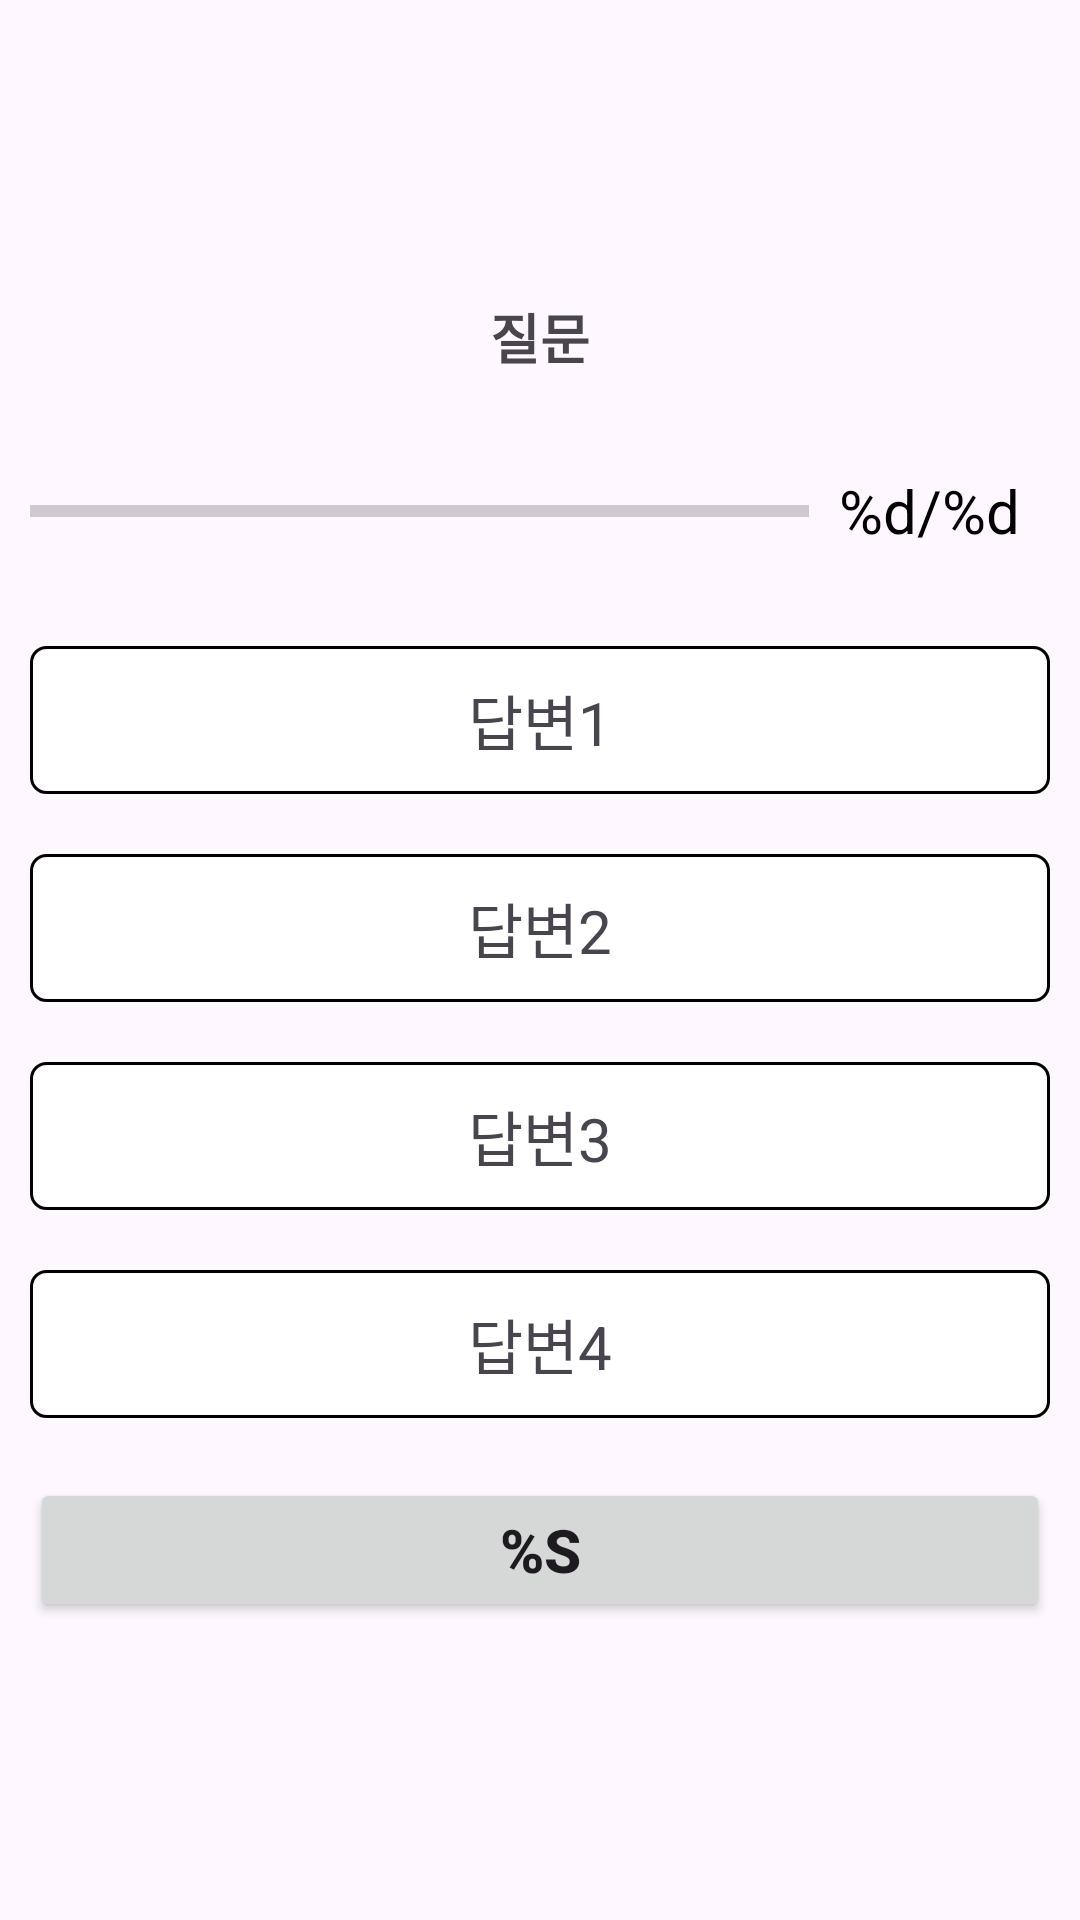

Here is an Android app screen rendered from its layout file. Give the layout XML and the strings, colors and styles it references.
<!-- AndroidManifest.xml: application theme Theme._20194111Quiz -->
<!-- res/layout/activity_main.xml -->
<?xml version="1.0" encoding="utf-8"?>
<LinearLayout xmlns:android="http://schemas.android.com/apk/res/android"
    xmlns:app="http://schemas.android.com/apk/res-auto"
    xmlns:tools="http://schemas.android.com/tools"
    android:layout_width="match_parent"
    android:layout_height="match_parent"
    android:gravity="center"
    android:orientation="vertical"
    android:padding="10dp"
    tools:context=".MainActivity">

    <TextView
        android:id="@+id/question_text"
        android:layout_width="match_parent"
        android:layout_height="wrap_content"
        android:gravity="center"
        android:text="@string/question"
        android:textSize="18sp"
        android:textStyle="bold" />

    <LinearLayout
        android:layout_width="match_parent"
        android:layout_height="wrap_content"
        android:layout_marginTop="20dp"
        android:gravity="center_vertical"
        android:orientation="horizontal">

        <ProgressBar
            android:id="@+id/progressBar"
            style="?android:progressBarStyleHorizontal"
            android:layout_width="0dp"
            android:layout_height="50dp"
            android:layout_weight="1"
            android:max="5"
            android:progress="0" />

        <TextView
            android:id="@+id/progress_text"
            android:layout_width="wrap_content"
            android:layout_height="wrap_content"
            android:padding="10dp"
            android:text="@string/count_label"
            android:textColor="@color/black"
            android:textSize="20sp" />

    </LinearLayout>

    <TextView
        android:id="@+id/option1_text"
        android:layout_width="match_parent"
        android:layout_height="wrap_content"
        android:layout_marginTop="20dp"
        android:background="@drawable/option_background"
        android:gravity="center"
        android:padding="10dp"
        android:text="답변1"
        android:textSize="20sp" />

    <TextView
        android:id="@+id/option2_text"
        android:layout_width="match_parent"
        android:layout_height="wrap_content"
        android:layout_marginTop="20dp"
        android:background="@drawable/option_background"
        android:gravity="center"
        android:padding="10dp"
        android:text="답변2"
        android:textSize="20sp" />

    <TextView
        android:id="@+id/option3_text"
        android:layout_width="match_parent"
        android:layout_height="wrap_content"
        android:layout_marginTop="20dp"
        android:background="@drawable/option_background"
        android:gravity="center"
        android:padding="10dp"
        android:text="답변3"
        android:textSize="20sp" />

    <TextView
        android:id="@+id/option4_text"
        android:layout_width="match_parent"
        android:layout_height="wrap_content"
        android:layout_marginTop="20dp"
        android:background="@drawable/option_background"
        android:gravity="center"
        android:padding="10dp"
        android:text="답변4"
        android:textSize="20sp" />

    <Button
        android:id="@+id/submit_btn"
        android:layout_width="match_parent"
        android:layout_height="wrap_content"
        android:layout_marginTop="20dp"
        android:text="@string/submit"
        android:textSize="20sp"
        android:textStyle="bold" />



</LinearLayout>
<!-- resources referenced by this layout -->
<resources>
  <!-- drawable option_background (drawable) -->
  <?xml version="1.0" encoding="utf-8"?>
  <shape xmlns:android="http://schemas.android.com/apk/res/android"
      android:shape="rectangle">
  
      
      <stroke
          android:width="1dp"
          android:color="@color/black"/>
  
      
      <solid android:color="@color/white"/>
  
      
      <corners android:radius="5dp"/>
  </shape>
  <string name="count_label">%d/%d</string>
  <string name="question">질문</string>
  <string name="submit">%s</string>
  <style name="Theme._20194111Quiz" parent="Base.Theme._20194111Quiz" />
  <style name="Base.Theme._20194111Quiz" parent="Theme.Material3.DayNight.NoActionBar">
          
          
      </style>
  <!-- not gathered from this repository: default colours our renderer supplied (Android Studio template values) -->
  <color name="black">#FF000000</color>
  <color name="white">#FFFFFFFF</color>
</resources>
